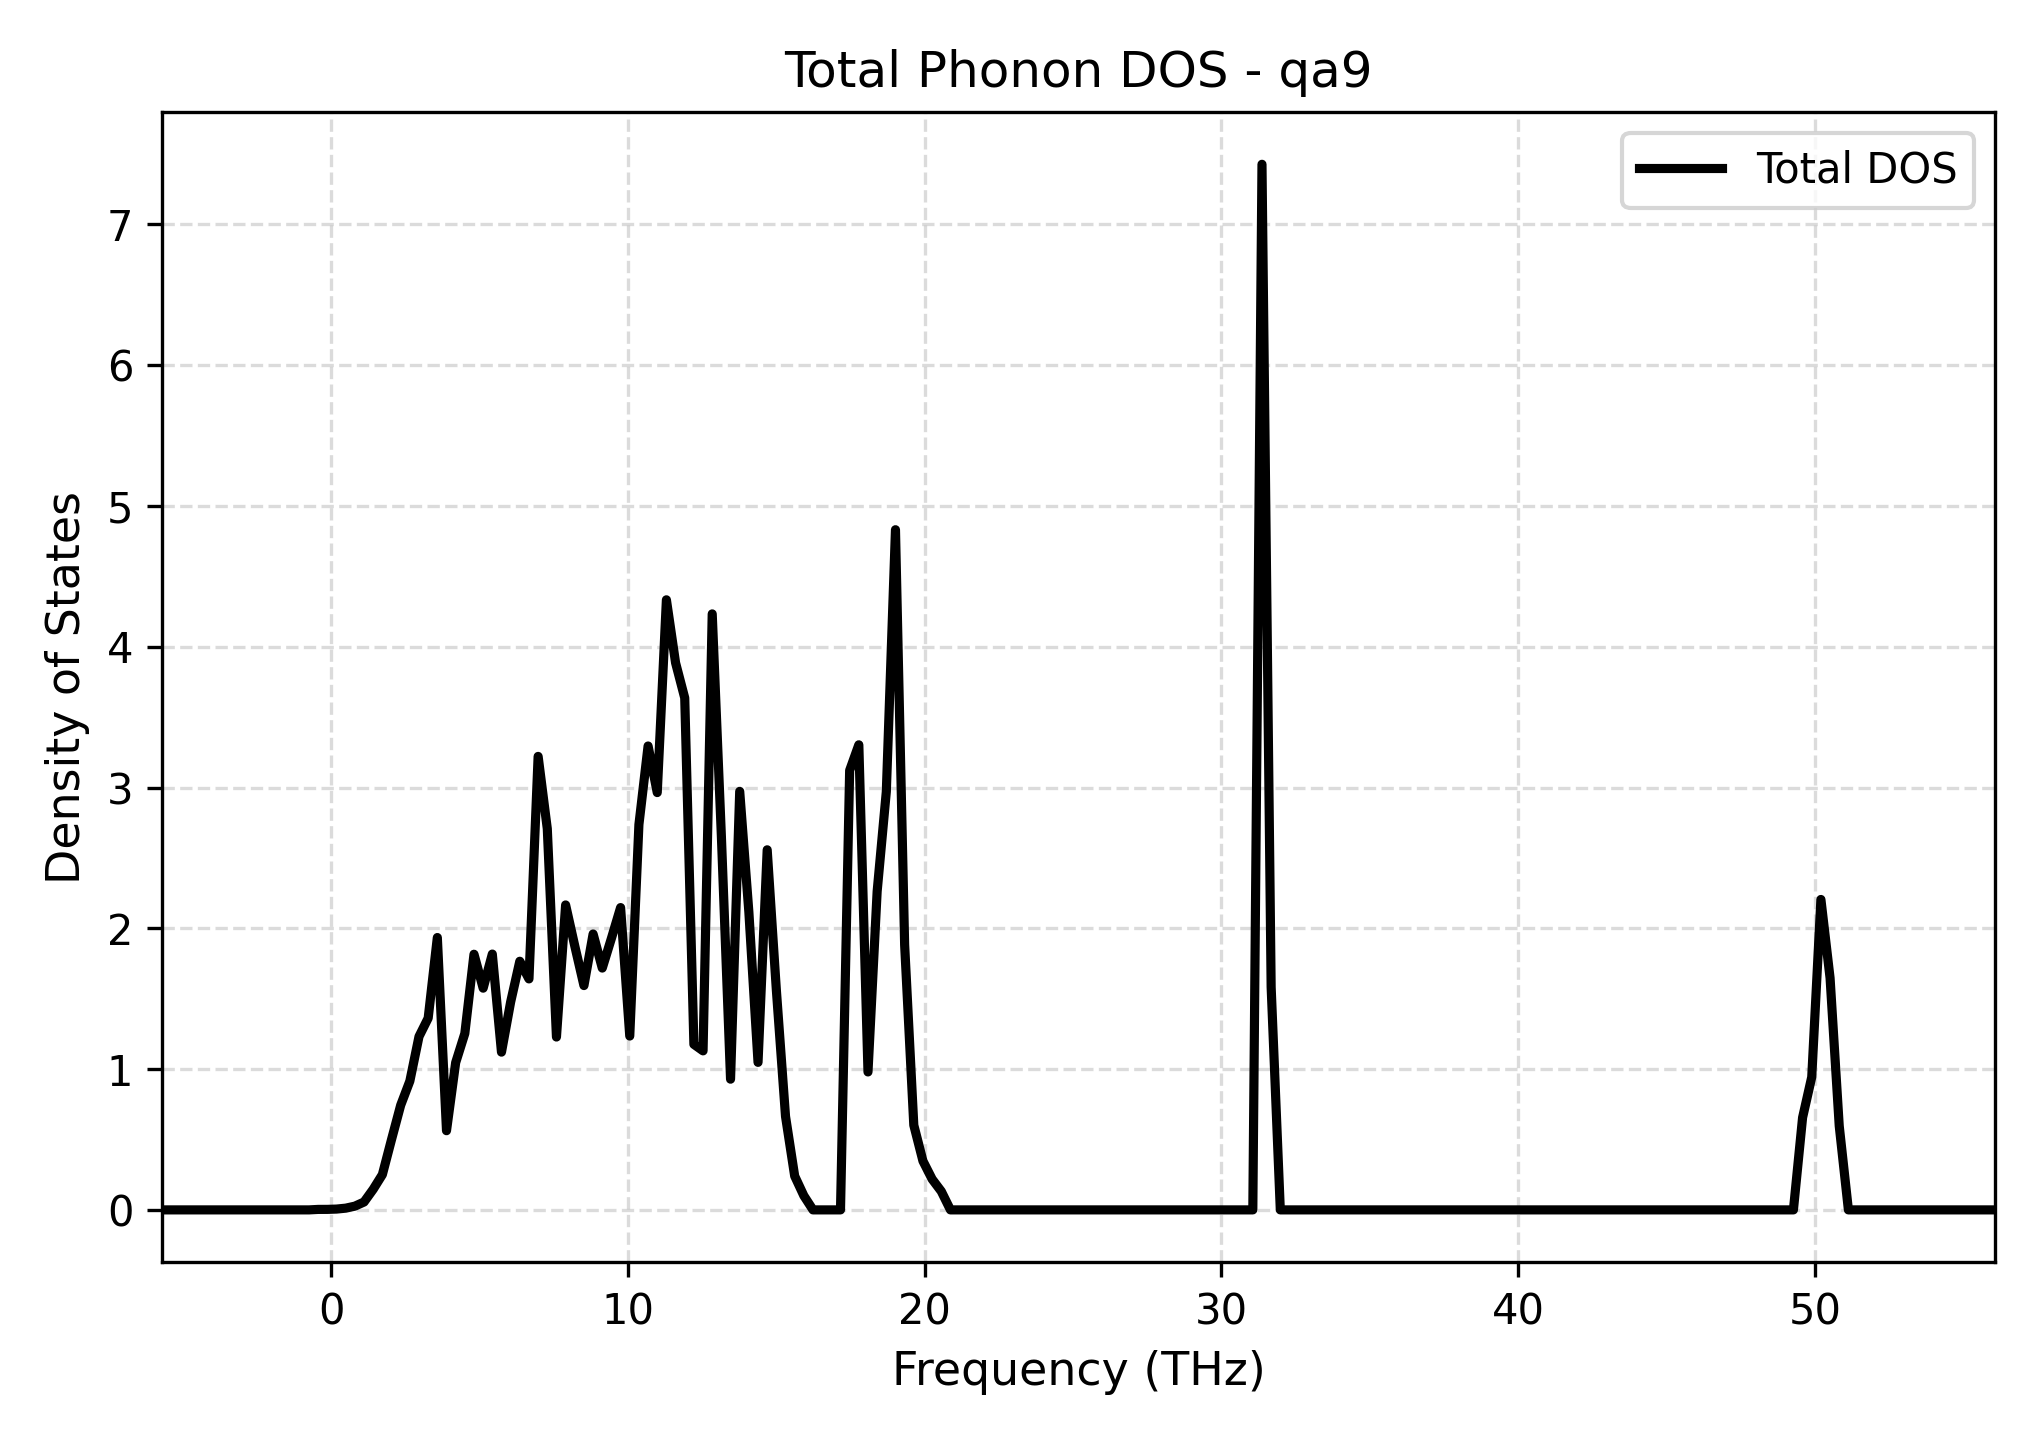

Values plotted in this chart, from the file beside it:
Frequency_THz, Total_DOS
-5.682, 0.0
-5.373, 0.0
-5.064, 0.0
-4.756, 0.0
-4.447, 0.0
-4.138, 0.0
-3.829, 0.0
-3.52, 0.0
-3.212, 0.0
-2.903, 0.0
-2.594, 0.0
-2.285, 0.0
-1.977, 0.0
-1.668, 0.0
-1.359, 0.0
-1.05, 0.0
-0.7417, 0.0
-0.433, 0.003436
-0.1242, 0.003628
0.1846, 0.005773
0.4933, 0.0123
0.8021, 0.02651
1.111, 0.05602
1.42, 0.1464
1.728, 0.2507
2.037, 0.4999
2.346, 0.7436
2.655, 0.915
2.963, 1.232
3.272, 1.362
3.581, 1.935
3.89, 0.5625
4.198, 1.046
4.507, 1.253
4.816, 1.816
5.125, 1.575
5.433, 1.817
5.742, 1.121
6.051, 1.477
6.36, 1.766
6.668, 1.641
6.977, 3.221
7.286, 2.708
7.595, 1.228
7.903, 2.166
8.212, 1.874
8.521, 1.593
8.83, 1.96
9.138, 1.718
9.447, 1.929
9.756, 2.147
10.06, 1.235
10.37, 2.737
10.68, 3.295
10.99, 2.964
11.3, 4.334
11.61, 3.886
11.92, 3.636
12.23, 1.176
12.53, 1.13
... 141 more rows
